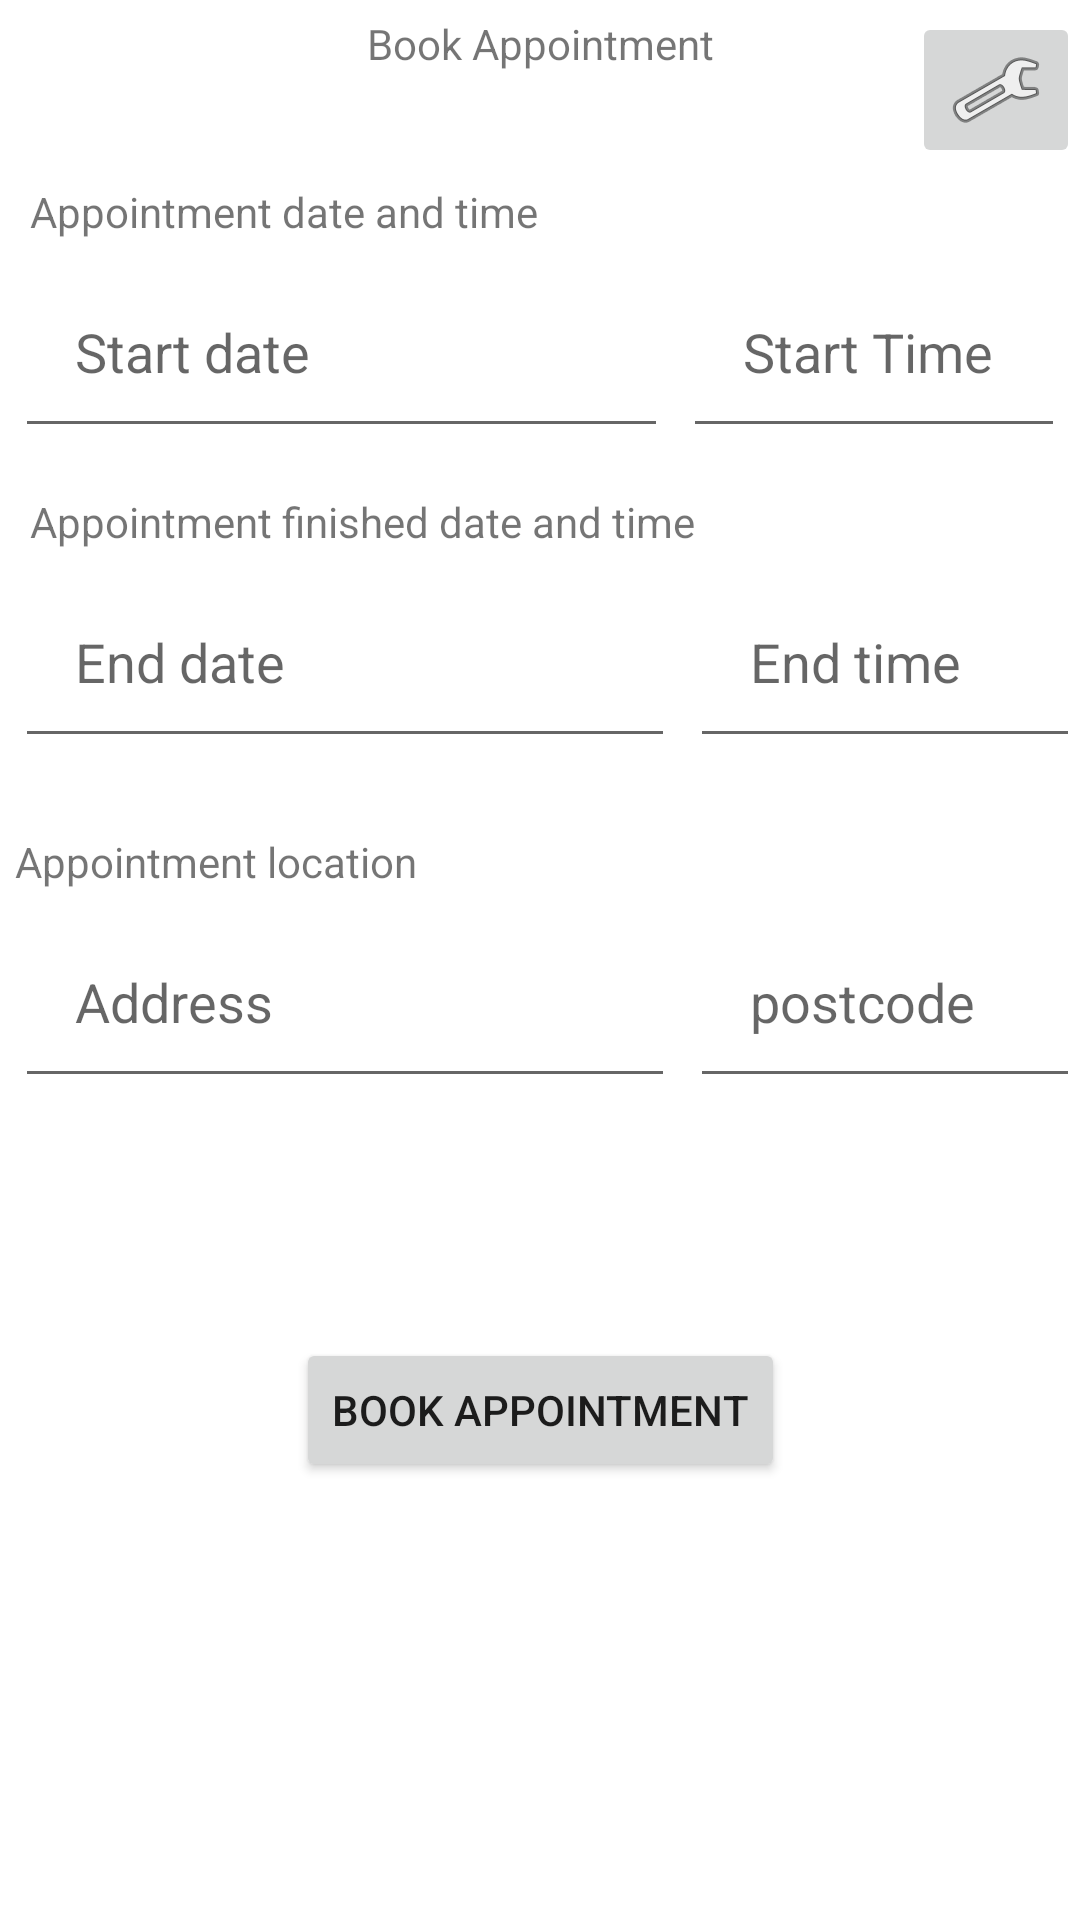

Reconstruct the res/layout file that produces this screen, plus the resources it refers to.
<!-- AndroidManifest.xml: application theme Theme.TenderTouch -->
<!-- res/layout/book_appointment.xml -->
<?xml version="1.0" encoding="utf-8"?>
<ScrollView xmlns:android="http://schemas.android.com/apk/res/android"
    xmlns:app="http://schemas.android.com/apk/res-auto"
    xmlns:tools="http://schemas.android.com/tools"
    android:layout_width="match_parent"
    android:layout_height="match_parent">


    <androidx.constraintlayout.widget.ConstraintLayout
        android:layout_width="match_parent"
        android:layout_height="wrap_content">

        <TextView
            android:id="@+id/txt_appointments"
            android:layout_width="wrap_content"
            android:layout_height="wrap_content"
            android:layout_marginTop="5dp"
            android:text="Book Appointment"
            app:layout_constraintEnd_toEndOf="parent"
            app:layout_constraintStart_toStartOf="parent"
            app:layout_constraintTop_toTopOf="parent" />

        <LinearLayout
            android:id="@+id/linearLayout3"
            android:layout_width="wrap_content"
            android:layout_height="wrap_content"
            android:layout_marginTop="32dp"
            android:orientation="vertical"
            app:layout_constraintEnd_toEndOf="parent"
            app:layout_constraintHorizontal_bias="0.495"
            app:layout_constraintStart_toStartOf="parent"
            app:layout_constraintTop_toBottomOf="@+id/txt_appointments">

            <TextView
                android:id="@+id/txt_apt_start"
                android:layout_width="wrap_content"
                android:layout_height="wrap_content"
                android:layout_marginStart="5dp"
                android:padding="5dp"
                android:text="Appointment date and time" />

            <LinearLayout
                android:id="@+id/linearLayout_apt_start"
                android:layout_width="wrap_content"
                android:layout_height="wrap_content"
                android:orientation="horizontal">

                <EditText
                    android:id="@+id/apt_start_date"
                    android:layout_width="300dp"
                    android:layout_height="wrap_content"
                    android:layout_marginStart="5dp"
                    android:layout_marginEnd="5dp"
                    android:layout_weight="1"
                    android:ems="10"
                    android:hint="Start date"
                    android:inputType="date"
                    android:padding="20dp" />

                <EditText
                    android:id="@+id/apt_start_time"
                    android:layout_width="wrap_content"
                    android:layout_height="wrap_content"
                    android:layout_marginEnd="5dp"
                    android:layout_weight="1"
                    android:ems="10"
                    android:hint="Start Time"
                    android:inputType="time"
                    android:padding="20dp" />
            </LinearLayout>

            <TextView
                android:id="@+id/txt_apt_end"
                android:layout_width="wrap_content"
                android:layout_height="wrap_content"
                android:layout_marginStart="5dp"
                android:layout_marginTop="10dp"
                android:padding="5dp"
                android:text="Appointment finished date and time" />

            <LinearLayout
                android:layout_width="wrap_content"
                android:layout_height="wrap_content"
                android:orientation="horizontal">

                <EditText
                    android:id="@+id/apt_end_date"
                    android:layout_width="300dp"
                    android:layout_height="wrap_content"
                    android:layout_marginStart="5dp"
                    android:layout_marginEnd="5dp"
                    android:layout_weight="1"
                    android:ems="10"
                    android:hint="End date"
                    android:inputType="date"
                    android:padding="20dp" />

                <EditText
                    android:id="@+id/apt_end_time"
                    android:layout_width="wrap_content"
                    android:layout_height="wrap_content"
                    android:layout_weight="1"
                    android:ems="10"
                    android:hint="End time"
                    android:inputType="time"
                    android:padding="20dp" />
            </LinearLayout>

            <TextView
                android:id="@+id/txt_apt_location"
                android:layout_width="wrap_content"
                android:layout_height="wrap_content"
                android:layout_marginTop="20dp"
                android:padding="5dp"
                android:text="Appointment location" />

            <LinearLayout
                android:layout_width="wrap_content"
                android:layout_height="wrap_content"
                android:orientation="horizontal">

                <EditText
                    android:id="@+id/apt_address"
                    android:layout_width="300dp"
                    android:layout_height="wrap_content"
                    android:layout_marginStart="5dp"
                    android:layout_marginEnd="5dp"
                    android:layout_weight="1"
                    android:ems="10"
                    android:hint="Address"
                    android:inputType="text"
                    android:padding="20dp" />

                <EditText
                    android:id="@+id/apt_postcode"
                    android:layout_width="wrap_content"
                    android:layout_height="wrap_content"
                    android:layout_weight="1"
                    android:ems="10"
                    android:hint="postcode"
                    android:inputType="text"
                    android:padding="20dp" />
            </LinearLayout>


        </LinearLayout>

        <ImageButton
            android:id="@+id/imageButton"
            android:layout_width="wrap_content"
            android:layout_height="wrap_content"
            android:layout_marginTop="4dp"
            android:contentDescription="ic_settings"
            app:layout_constraintEnd_toEndOf="parent"
            app:layout_constraintHorizontal_bias="1.0"
            app:layout_constraintStart_toEndOf="@+id/txt_appointments"
            app:layout_constraintTop_toTopOf="parent"
            app:srcCompat="@android:drawable/ic_menu_manage" />

        <Button
            android:id="@+id/btn_book_apt"
            android:layout_width="wrap_content"
            android:layout_height="wrap_content"
            android:layout_marginTop="80dp"
            android:text="Book appointment"
            app:layout_constraintEnd_toEndOf="@+id/linearLayout3"
            app:layout_constraintStart_toStartOf="@+id/linearLayout3"
            app:layout_constraintTop_toBottomOf="@+id/linearLayout3" />
    </androidx.constraintlayout.widget.ConstraintLayout>

</ScrollView>
<!-- resources referenced by this layout -->
<resources>
  <style name="Theme.TenderTouch" parent="Theme.MaterialComponents.DayNight.DarkActionBar">
          
          <item name="colorPrimary">@color/purple_500</item>
          <item name="colorPrimaryVariant">@color/purple_700</item>
          <item name="colorOnPrimary">@color/white</item>
          
          <item name="colorSecondary">@color/teal_200</item>
          <item name="colorSecondaryVariant">@color/teal_700</item>
          <item name="colorOnSecondary">@color/black</item>
          
          <item name="android:statusBarColor">?attr/colorPrimaryVariant</item>
          
      </style>
  <color name="purple_500">#FF6200EE</color>
  <color name="purple_700">#FF3700B3</color>
  <color name="white">#FFFFFFFF</color>
  <color name="teal_200">#FF03DAC5</color>
  <color name="teal_700">#FF018786</color>
  <color name="black">#FF000000</color>
</resources>
